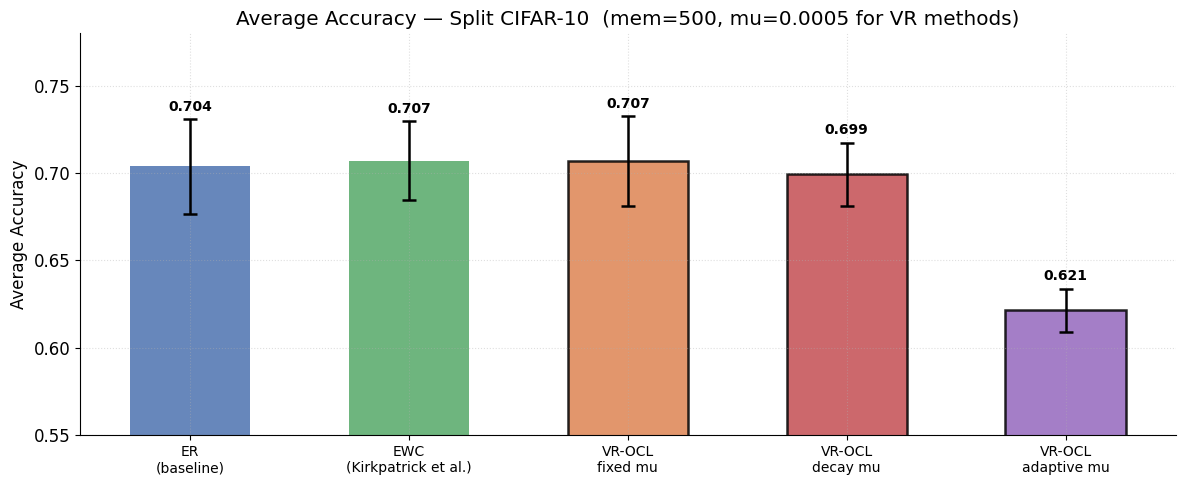
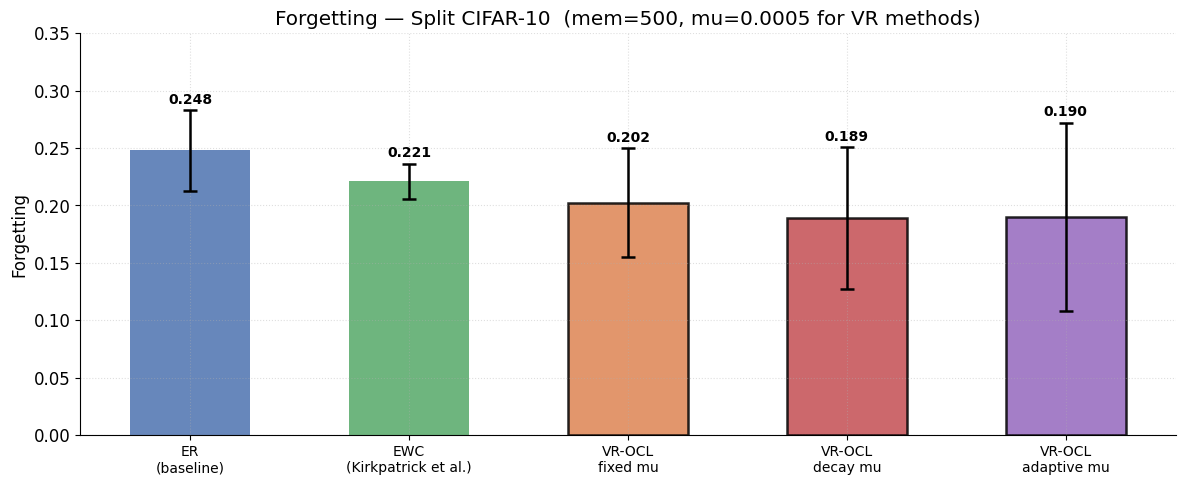
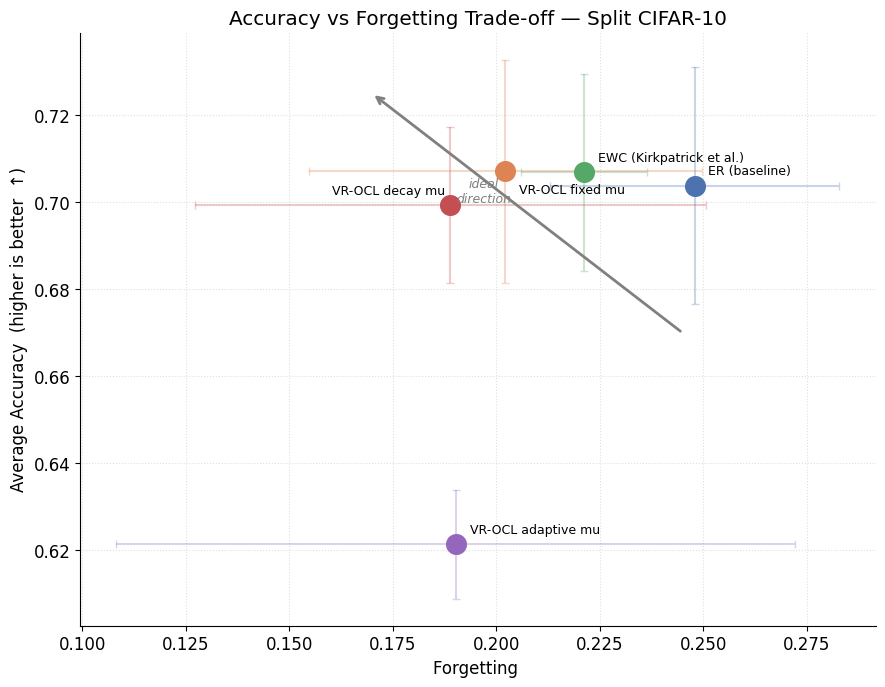
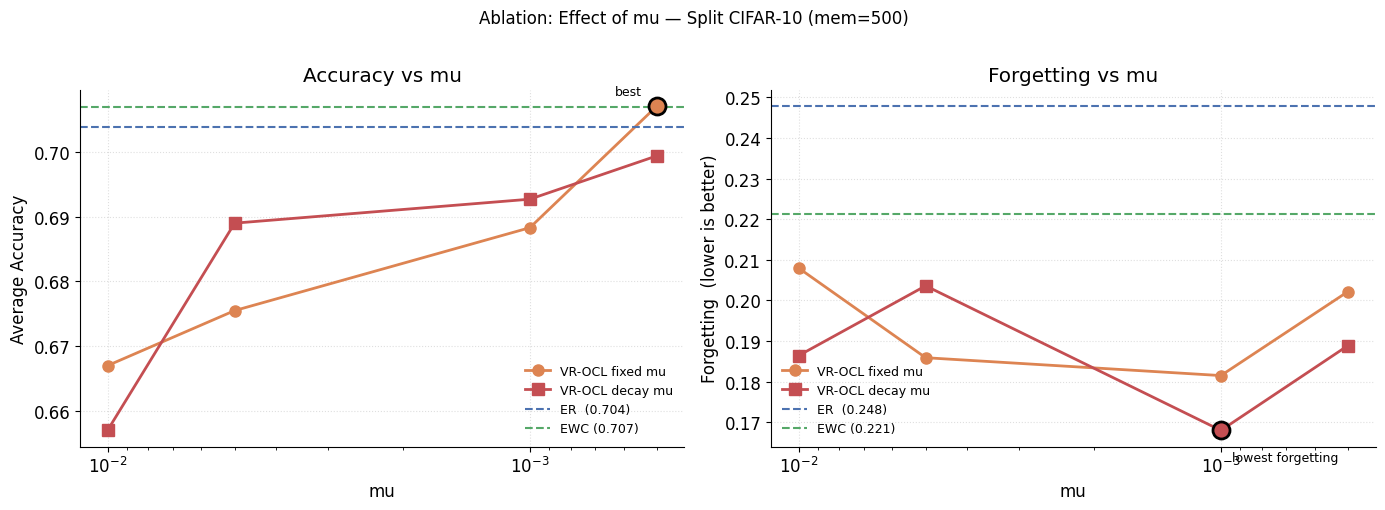
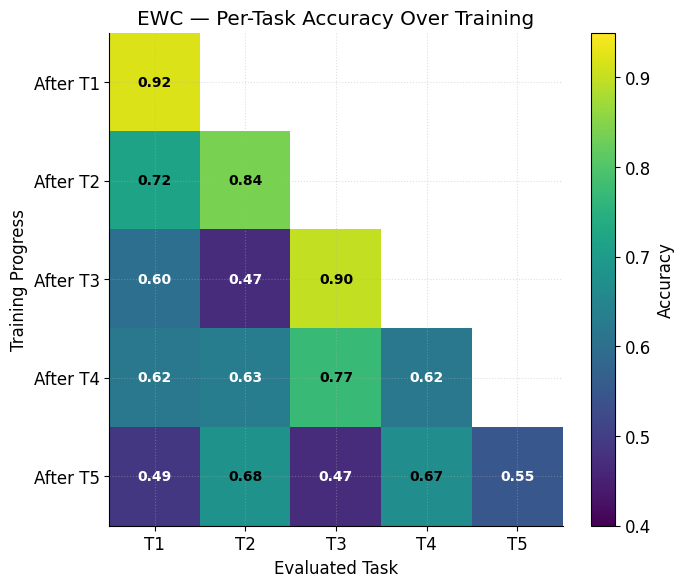
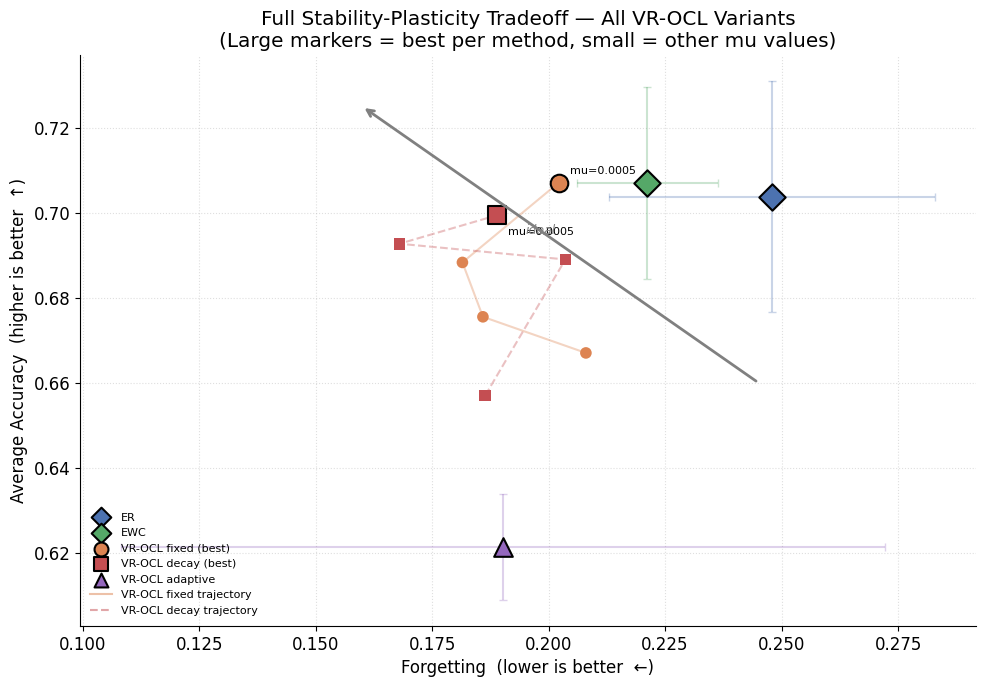

Write the Python code that produced these figures, in order.
"""
generate_figures.py
===================
Generates all figures for the VR-OCL project report.
Uses complete and correct results from all experiments.

Run from repo root with vrocl environment active:
    python generate_figures.py

Saves to: ./report_figures/
"""

import os
import numpy as np
import matplotlib.pyplot as plt
import matplotlib.patches as mpatches

os.makedirs('./report_figures', exist_ok=True)

plt.rcParams.update({
    'font.family':       'DejaVu Sans',
    'font.size':         12,
    'axes.spines.top':   False,
    'axes.spines.right': False,
    'figure.dpi':        150,
    'axes.grid':         True,
    'grid.linestyle':    ':',
    'grid.alpha':        0.4,
})

C = {
    'ER':       '#4C72B0',
    'EWC':      '#55A868',
    'VR_OCL':   '#DD8452',
    'VR_Decay': '#C44E52',
    'VR_Adapt': '#9467BD',
}

# ── All confirmed results ──────────────────────────────────────────
# VR methods: best result at mu=0.0005
# Adaptive:   softer settings mu_max=0.02 tau=0.5
RESULTS = {
    'ER':       {'acc': 0.7038, 'acc_std': 0.0272, 'fgt': 0.2479, 'fgt_std': 0.0350},
    'EWC':      {'acc': 0.7069, 'acc_std': 0.0226, 'fgt': 0.2212, 'fgt_std': 0.0152},
    'VR_OCL':   {'acc': 0.7071, 'acc_std': 0.0257, 'fgt': 0.2022, 'fgt_std': 0.0475},
    'VR_Decay': {'acc': 0.6994, 'acc_std': 0.0180, 'fgt': 0.1889, 'fgt_std': 0.0618},
    'VR_Adapt': {'acc': 0.6214, 'acc_std': 0.0125, 'fgt': 0.1902, 'fgt_std': 0.0820},
}
ORDER  = ['ER', 'EWC', 'VR_OCL', 'VR_Decay', 'VR_Adapt']
LABELS = {
    'ER':       'ER\n(baseline)',
    'EWC':      'EWC\n(Kirkpatrick et al.)',
    'VR_OCL':   'VR-OCL\nfixed mu',
    'VR_Decay': 'VR-OCL\ndecay mu',
    'VR_Adapt': 'VR-OCL\nadaptive mu',
}

def save(name):
    plt.savefig(f'./report_figures/{name}.png', bbox_inches='tight', dpi=150)
    plt.savefig(f'./report_figures/{name}.pdf', bbox_inches='tight')
    print(f"Saved: {name}")
    plt.close()


# ═══════════════════════════════════════════════════════════════════
# FIG 1 — Accuracy bar chart
# ═══════════════════════════════════════════════════════════════════
def fig1():
    fig, ax = plt.subplots(figsize=(12, 5))
    x = np.arange(len(ORDER))
    means  = [RESULTS[m]['acc']     for m in ORDER]
    stds   = [RESULTS[m]['acc_std'] for m in ORDER]
    colors = [C[m] for m in ORDER]

    bars = ax.bar(x, means, yerr=stds, capsize=5, color=colors,
                  alpha=0.85, width=0.55,
                  error_kw=dict(elinewidth=1.8, capthick=1.8))

    for i, (bar, mean, std) in enumerate(zip(bars, means, stds)):
        ax.text(bar.get_x() + bar.get_width()/2,
                bar.get_height() + std + 0.003,
                f'{mean:.3f}', ha='center', va='bottom',
                fontsize=10, fontweight='bold')
        if ORDER[i] in ['VR_OCL', 'VR_Decay', 'VR_Adapt']:
            bar.set_edgecolor('black')
            bar.set_linewidth(1.8)

    ax.set_xticks(x)
    ax.set_xticklabels([LABELS[m] for m in ORDER], fontsize=10)
    ax.set_ylabel('Average Accuracy')
    ax.set_title('Average Accuracy — Split CIFAR-10  (mem=500, mu=0.0005 for VR methods)')
    ax.set_ylim(0.55, 0.78)
    plt.tight_layout()
    save('fig1_accuracy')


# ═══════════════════════════════════════════════════════════════════
# FIG 2 — Forgetting bar chart
# ═══════════════════════════════════════════════════════════════════
def fig2():
    fig, ax = plt.subplots(figsize=(12, 5))
    x = np.arange(len(ORDER))
    means  = [RESULTS[m]['fgt']     for m in ORDER]
    stds   = [RESULTS[m]['fgt_std'] for m in ORDER]
    colors = [C[m] for m in ORDER]

    bars = ax.bar(x, means, yerr=stds, capsize=5, color=colors,
                  alpha=0.85, width=0.55,
                  error_kw=dict(elinewidth=1.8, capthick=1.8))

    for i, (bar, mean, std) in enumerate(zip(bars, means, stds)):
        ax.text(bar.get_x() + bar.get_width()/2,
                bar.get_height() + std + 0.003,
                f'{mean:.3f}', ha='center', va='bottom',
                fontsize=10, fontweight='bold')
        if ORDER[i] in ['VR_OCL', 'VR_Decay', 'VR_Adapt']:
            bar.set_edgecolor('black')
            bar.set_linewidth(1.8)

    
    ax.set_xticks(x)
    ax.set_xticklabels([LABELS[m] for m in ORDER], fontsize=10)
    ax.set_ylabel('Forgetting')
    ax.set_title('Forgetting — Split CIFAR-10  (mem=500, mu=0.0005 for VR methods)')
    ax.set_ylim(0, 0.35)
    plt.tight_layout()
    save('fig2_forgetting')


# ═══════════════════════════════════════════════════════════════════
# FIG 3 — Scatter: Accuracy vs Forgetting
# ═══════════════════════════════════════════════════════════════════
def fig3():
    fig, ax = plt.subplots(figsize=(9, 7))
    offsets = {
        'ER': (10, 8), 'EWC': (10, 8),
        'VR_OCL': (10, -16), 'VR_Decay': (-85, 8), 'VR_Adapt': (10, 8)
    }
    for m in ORDER:
        r = RESULTS[m]
        ax.scatter(r['fgt'], r['acc'], color=C[m], s=200, zorder=3)
        ax.errorbar(r['fgt'], r['acc'], xerr=r['fgt_std'], yerr=r['acc_std'],
                    color=C[m], alpha=0.3, zorder=2, capsize=3)
        ox, oy = offsets[m]
        ax.annotate(LABELS[m].replace('\n', ' '), (r['fgt'], r['acc']),
                    textcoords='offset points', xytext=(ox, oy), fontsize=9)

    ax.annotate('', xy=(0.17, 0.725), xytext=(0.245, 0.670),
                arrowprops=dict(arrowstyle='->', color='gray', lw=2))
    ax.text(0.197, 0.700, 'ideal\ndirection', fontsize=9,
            color='gray', ha='center', style='italic')
    ax.set_xlabel('Forgetting ')
    ax.set_ylabel('Average Accuracy  (higher is better  ↑)')
    ax.set_title('Accuracy vs Forgetting Trade-off — Split CIFAR-10')
    plt.tight_layout()
    save('fig3_scatter')


# ═══════════════════════════════════════════════════════════════════
# FIG 4 — Ablation: Effect of mu
# ═══════════════════════════════════════════════════════════════════
def fig4():
    mu_values  = [0.010,  0.005,  0.001,  0.0005]
    vr_accs    = [0.6670, 0.6755, 0.6883, 0.7071]
    vr_fgts    = [0.2080, 0.1859, 0.1815, 0.2022]
    decay_accs = [0.6570, 0.6890, 0.6927, 0.6994]
    decay_fgts = [0.1864, 0.2036, 0.1680, 0.1889]
    er_acc, er_fgt   = 0.7038, 0.2479
    ewc_acc, ewc_fgt = 0.7069, 0.2212

    fig, (ax1, ax2) = plt.subplots(1, 2, figsize=(14, 5))

    ax1.plot(mu_values, vr_accs,    'o-', color=C['VR_OCL'],
             lw=2, ms=8, label='VR-OCL fixed mu')
    ax1.plot(mu_values, decay_accs, 's-', color=C['VR_Decay'],
             lw=2, ms=8, label='VR-OCL decay mu')
    ax1.axhline(er_acc,  color=C['ER'],  ls='--', lw=1.5,
                label=f'ER  ({er_acc:.3f})')
    ax1.axhline(ewc_acc, color=C['EWC'], ls='--', lw=1.5,
                label=f'EWC ({ewc_acc:.3f})')
    ax1.scatter([0.0005], [0.7071], color=C['VR_OCL'],
                s=150, zorder=5, edgecolors='black', lw=2)
    ax1.annotate('best', (0.0005, 0.7071),
                 textcoords='offset points', xytext=(-30, 8), fontsize=9)
    ax1.set_xlabel('mu')
    ax1.set_ylabel('Average Accuracy')
    ax1.set_title('Accuracy vs mu')
    ax1.set_xscale('log')
    ax1.invert_xaxis()
    ax1.legend(frameon=False, fontsize=9)

    ax2.plot(mu_values, vr_fgts,    'o-', color=C['VR_OCL'],
             lw=2, ms=8, label='VR-OCL fixed mu')
    ax2.plot(mu_values, decay_fgts, 's-', color=C['VR_Decay'],
             lw=2, ms=8, label='VR-OCL decay mu')
    ax2.axhline(er_fgt,  color=C['ER'],  ls='--', lw=1.5,
                label=f'ER  ({er_fgt:.3f})')
    ax2.axhline(ewc_fgt, color=C['EWC'], ls='--', lw=1.5,
                label=f'EWC ({ewc_fgt:.3f})')
    ax2.scatter([0.001],  [0.1680], color=C['VR_Decay'],
                s=150, zorder=5, edgecolors='black', lw=2)
    ax2.annotate('lowest forgetting', (0.001, 0.1680),
                 textcoords='offset points', xytext=(8, -22), fontsize=9)
    ax2.set_xlabel('mu')
    ax2.set_ylabel('Forgetting  (lower is better)')
    ax2.set_title('Forgetting vs mu')
    ax2.set_xscale('log')
    ax2.invert_xaxis()
    ax2.legend(frameon=False, fontsize=9)

    plt.suptitle('Ablation: Effect of mu — Split CIFAR-10 (mem=500)', fontsize=12, y=1.01)
    plt.tight_layout()
    save('fig4_ablation')


# ═══════════════════════════════════════════════════════════════════
# FIG 5 — EWC Heatmap
# ═══════════════════════════════════════════════════════════════════
def fig5():
    ewc_matrix = np.array([
        [0.92, np.nan, np.nan, np.nan, np.nan],
        [0.72, 0.84,   np.nan, np.nan, np.nan],
        [0.60, 0.47,   0.90,   np.nan, np.nan],
        [0.62, 0.63,   0.77,   0.62,   np.nan],
        [0.49, 0.68,   0.47,   0.67,   0.55  ],
    ])
    fig, ax = plt.subplots(figsize=(7, 6))
    masked  = np.ma.masked_where(np.isnan(ewc_matrix), ewc_matrix)
    im      = ax.imshow(masked, cmap='viridis', vmin=0.4, vmax=0.95, aspect='auto')
    cbar    = plt.colorbar(im, ax=ax)
    cbar.set_label('Accuracy')
    ax.set_xticks(range(5))
    ax.set_yticks(range(5))
    ax.set_xticklabels([f'T{i+1}' for i in range(5)])
    ax.set_yticklabels([f'After T{i+1}' for i in range(5)])
    ax.set_xlabel('Evaluated Task')
    ax.set_ylabel('Training Progress')
    ax.set_title('EWC — Per-Task Accuracy Over Training')
    for i in range(5):
        for j in range(5):
            v = ewc_matrix[i, j]
            if not np.isnan(v):
                ax.text(j, i, f'{v:.2f}', ha='center', va='center',
                        fontsize=10, fontweight='bold',
                        color='white' if v < 0.65 else 'black')
    plt.tight_layout()
    save('fig5_ewc_heatmap')


# ═══════════════════════════════════════════════════════════════════
# FIG 6 — Full Tradeoff Summary (all mu values on one plot)
# ═══════════════════════════════════════════════════════════════════
def fig6():
    fig, ax = plt.subplots(figsize=(10, 7))

    # Trajectory points
    vr_pts    = [(0.2080,0.6670),(0.1859,0.6755),(0.1815,0.6883),(0.2022,0.7071)]
    decay_pts = [(0.1864,0.6570),(0.2036,0.6890),(0.1680,0.6927),(0.1889,0.6994)]

    ax.plot([p[0] for p in vr_pts],    [p[1] for p in vr_pts],
            '-', color=C['VR_OCL'],   alpha=0.35, lw=1.5)
    ax.plot([p[0] for p in decay_pts], [p[1] for p in decay_pts],
            '--', color=C['VR_Decay'], alpha=0.35, lw=1.5)

    mu_labels = ['mu=0.01', 'mu=0.005', 'mu=0.001', 'mu=0.0005']
    for i, (fgt, acc) in enumerate(vr_pts):
        sz = 160 if i == 3 else 70
        ec = 'black' if i == 3 else 'none'
        ax.scatter(fgt, acc, color=C['VR_OCL'], s=sz, zorder=3,
                   edgecolors=ec, linewidth=1.5)
        if i == 3:
            ax.annotate(mu_labels[i], (fgt, acc),
                        textcoords='offset points', xytext=(8, 6), fontsize=8)

    for i, (fgt, acc) in enumerate(decay_pts):
        sz = 160 if i == 3 else 70
        ec = 'black' if i == 3 else 'none'
        ax.scatter(fgt, acc, color=C['VR_Decay'], marker='s', s=sz,
                   zorder=3, edgecolors=ec, linewidth=1.5)
        if i == 3:
            ax.annotate(mu_labels[i], (fgt, acc),
                        textcoords='offset points', xytext=(8, -14), fontsize=8)

    # Baselines and adaptive
    for m, marker in [('ER','D'),('EWC','D'),('VR_Adapt','^')]:
        r = RESULTS[m]
        ax.scatter(r['fgt'], r['acc'], color=C[m], marker=marker,
                   s=180, zorder=4, edgecolors='black', linewidth=1.5,
                   label=LABELS[m].replace('\n',' '))
        ax.errorbar(r['fgt'], r['acc'],
                    xerr=r['fgt_std'], yerr=r['acc_std'],
                    color=C[m], alpha=0.3, zorder=2, capsize=3)

    legend_els = [
        plt.scatter([],[],color=C['ER'],      marker='D',s=100,edgecolors='black',lw=1.5,label='ER'),
        plt.scatter([],[],color=C['EWC'],     marker='D',s=100,edgecolors='black',lw=1.5,label='EWC'),
        plt.scatter([],[],color=C['VR_OCL'],  marker='o',s=100,edgecolors='black',lw=1.5,label='VR-OCL fixed (best)'),
        plt.scatter([],[],color=C['VR_Decay'],marker='s',s=100,edgecolors='black',lw=1.5,label='VR-OCL decay (best)'),
        plt.scatter([],[],color=C['VR_Adapt'],marker='^',s=100,edgecolors='black',lw=1.5,label='VR-OCL adaptive'),
        plt.Line2D([0],[0],color=C['VR_OCL'], lw=1.5,alpha=0.5,label='VR-OCL fixed trajectory'),
        plt.Line2D([0],[0],color=C['VR_Decay'],lw=1.5,ls='--',alpha=0.5,label='VR-OCL decay trajectory'),
    ]
    ax.legend(handles=legend_els, frameon=False, fontsize=8, loc='lower left')
    ax.annotate('', xy=(0.16,0.725), xytext=(0.245,0.660),
                arrowprops=dict(arrowstyle='->',color='gray',lw=2))
    ax.text(0.195,0.695,'ideal', fontsize=9,color='gray',style='italic')
    ax.set_xlabel('Forgetting  (lower is better  ←)')
    ax.set_ylabel('Average Accuracy  (higher is better  ↑)')
    ax.set_title('Full Stability-Plasticity Tradeoff — All VR-OCL Variants\n(Large markers = best per method, small = other mu values)')
    plt.tight_layout()
    save('fig6_tradeoff_summary')


# ── Run all ────────────────────────────────────────────────────────
print("Generating all figures...\n")
fig1()
fig2()
fig3()
fig4()
fig5()
fig6()
print(f"\nAll done. Figures in ./report_figures/")
